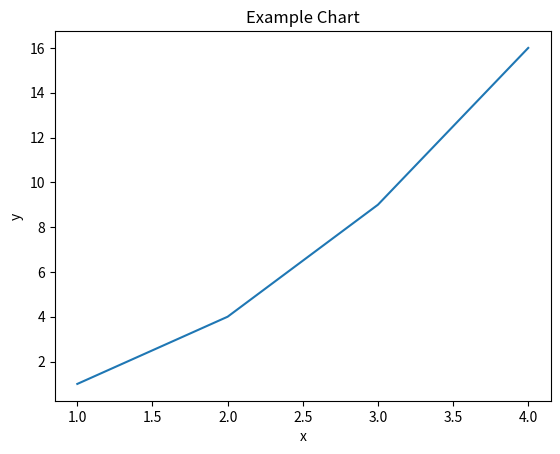

This chart was generated by the following Python code:
import matplotlib.pyplot as plt
import io

def generate_chart():
    # 生成圖表
    plt.plot([1, 2, 3, 4], [1, 4, 9, 16])
    plt.xlabel('x')
    plt.ylabel('y')
    plt.title('Example Chart')

    # 將圖表轉換為二進制數據
    buffer = io.BytesIO()
    plt.savefig(buffer, format='png')
    buffer.seek(0)
    image_binary = buffer.getvalue()
    buffer.close()

    return image_binary

# 呼叫函數並將圖表數據輸出到標準輸出流

chart_data = generate_chart()
print(chart_data)